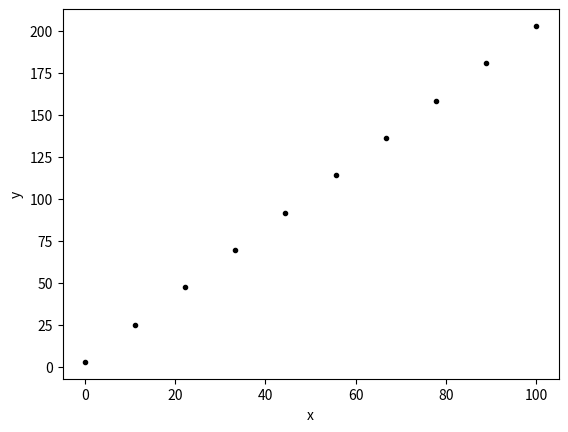
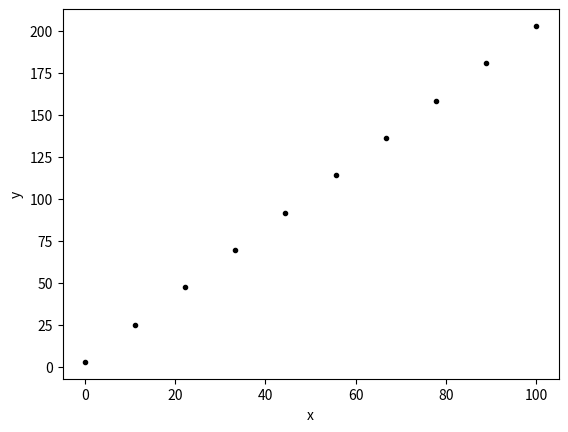

Here is the Python script that generated these plots, in order: (Note: this script raises an exception after producing the figures.)
import numpy as np
import matplotlib.pyplot as plt


x = np.linspace(0,100,10)
y = 2*x+3

plt.figure()
plt.plot(x,y,'k.')
plt.xlabel('x')
plt.ylabel('y')
# plt.savefig('fig1.svg')
plt.show

inline = 'some text'
second = np.arange(0,5,1)
print(second)

import numpy as np
import matplotlib.pyplot as plt

x = np.linspace(0,100,10)
y = 2*x+3


fig1, ax = plt.subplots()     
ax.plot(x, y, 'k.')
ax.set_xlabel('x')
ax.set_ylabel('y')

fig1.savefig('fig1.svg')
fig1_caption = 'some caption here' 
fig1_label = 'fig-no1'
plt.show()

import numpy as np
import matplotlib.pyplot as plt
from iPython.display import Markdown

x = np.linspace(0,100,10)
y = 2*x+3


fig2, ax = plt.subplots()     
ax.plot(x, y, 'k.')
ax.set_xlabel('x')
ax.set_ylabel('y')

fig2.savefig('fig2.svg')
caption2 = 'some caption here' 

display(
    Markdown(
"""
    ```{figure} fig.show()
    :label: fig-2

    {eval}`caption2`
    ```
"""
    )
)



